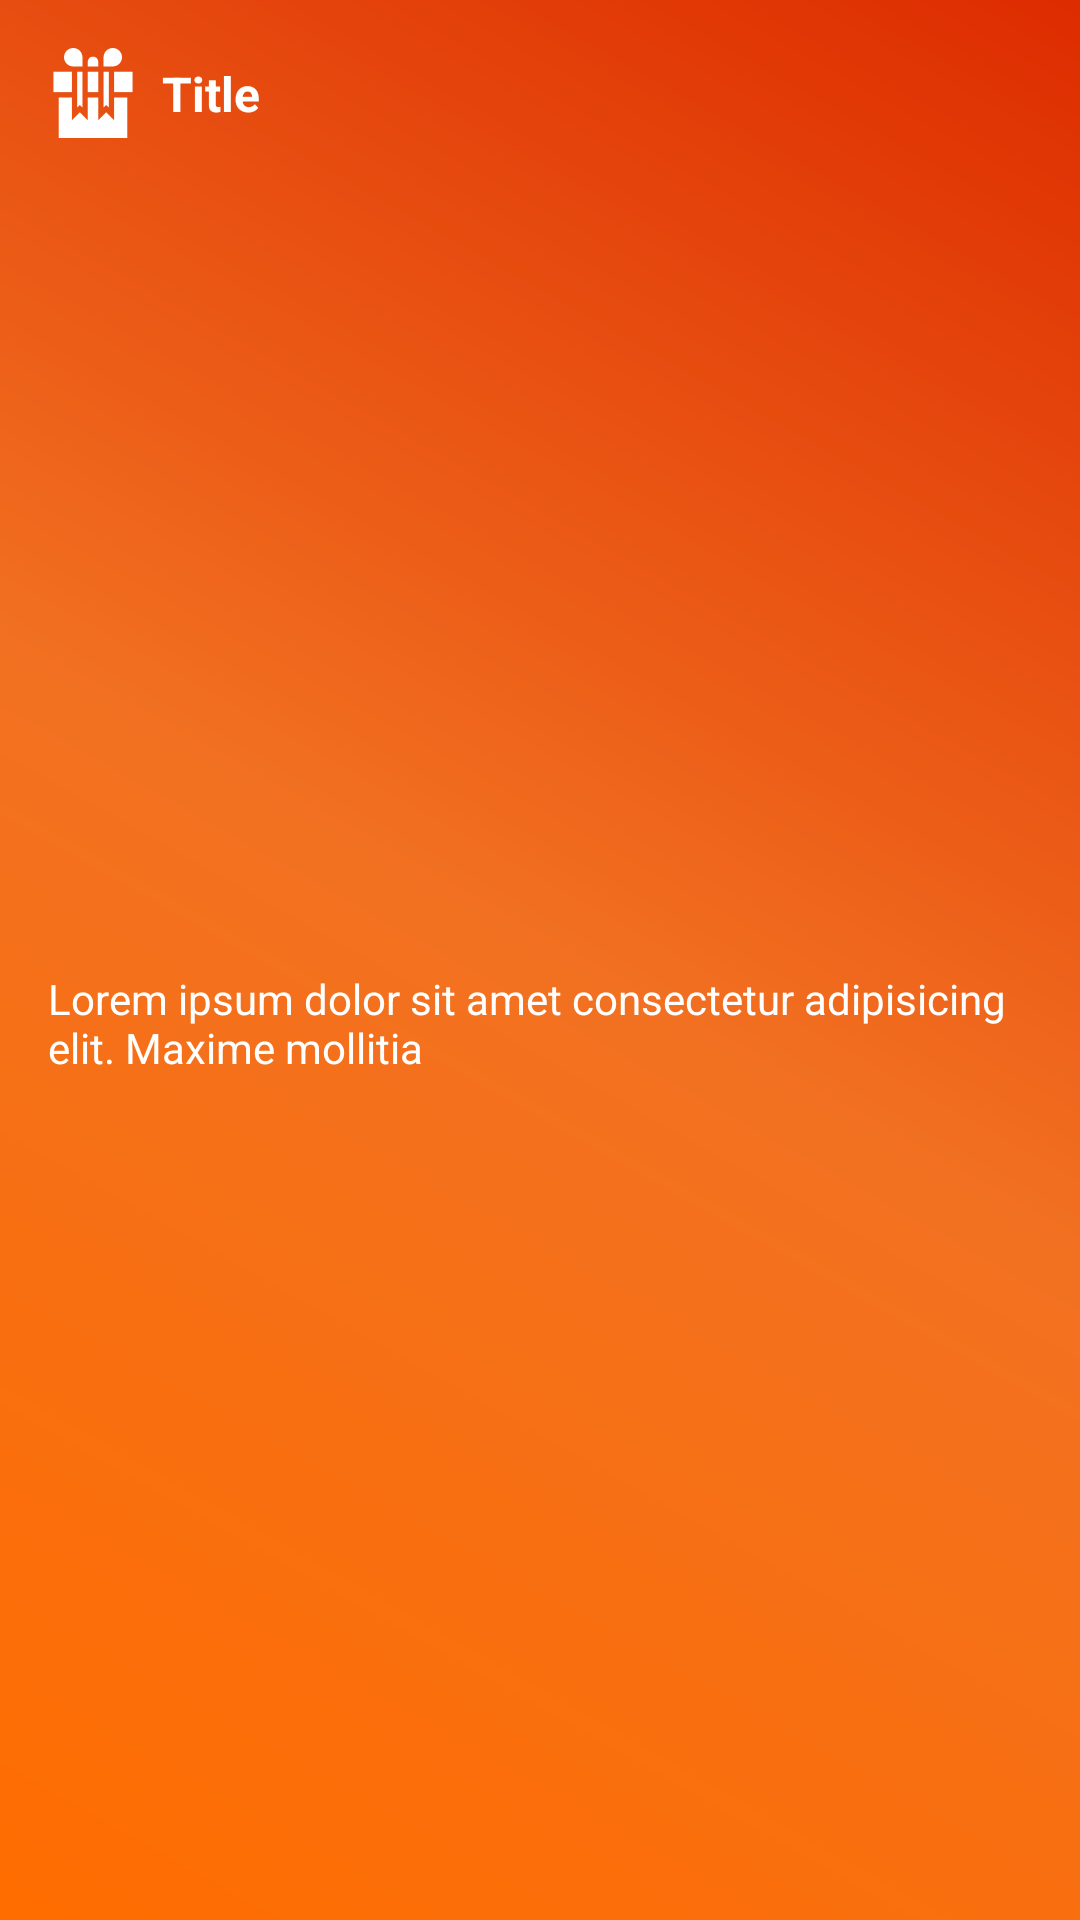

Write the Android layout XML for this screen, with the resource values it uses.
<!-- AndroidManifest.xml: application theme Theme.Purple -->
<!-- res/layout/reward_with_product_layout.xml -->
<?xml version="1.0" encoding="utf-8"?>
<androidx.constraintlayout.widget.ConstraintLayout xmlns:android="http://schemas.android.com/apk/res/android"
    xmlns:app="http://schemas.android.com/apk/res-auto"
    xmlns:tools="http://schemas.android.com/tools"
    android:id="@+id/reward_layout"
    android:layout_width="match_parent"
    android:layout_height="wrap_content"
    android:layout_marginTop="8dp"
    android:layout_marginBottom="8dp"
    android:background="@drawable/reward_gredient_bg">

    <ImageView
        android:id="@+id/reward_icon"
        android:layout_width="30dp"
        android:layout_height="30dp"
        android:layout_marginStart="16dp"
        android:layout_marginTop="16dp"
        app:layout_constraintStart_toStartOf="parent"
        app:layout_constraintTop_toTopOf="parent"
        app:srcCompat="@drawable/ic_rewards"
        app:tint="@color/white" />

    <TextView
        android:id="@+id/reward_title"
        android:layout_width="wrap_content"
        android:layout_height="wrap_content"
        android:layout_marginStart="8dp"
        android:text="Title"
        android:textColor="@color/white"
        android:textSize="16sp"
        android:textStyle="bold"
        app:layout_constraintBottom_toBottomOf="@+id/reward_icon"
        app:layout_constraintStart_toEndOf="@+id/reward_icon"
        app:layout_constraintTop_toTopOf="@+id/reward_icon" />

    <TextView
        android:id="@+id/reward_body"
        android:layout_width="0dp"
        android:layout_height="wrap_content"
        android:layout_marginStart="16dp"
        android:layout_marginTop="16dp"
        android:layout_marginEnd="16dp"
        android:layout_marginBottom="16dp"
        android:text="Lorem ipsum dolor sit amet consectetur adipisicing elit. Maxime mollitia"
        android:textColor="@color/white"

        app:layout_constraintBottom_toBottomOf="parent"
        app:layout_constraintEnd_toEndOf="parent"
        app:layout_constraintStart_toStartOf="parent"
        app:layout_constraintTop_toBottomOf="@+id/reward_title" />
</androidx.constraintlayout.widget.ConstraintLayout>
<!-- resources referenced by this layout -->
<resources>
  <color name="white">#FFFFFFFF</color>
  <!-- drawable ic_rewards (drawable) -->
  <vector xmlns:android="http://schemas.android.com/apk/res/android"
      android:width="512dp"
      android:height="512dp"
      android:viewportWidth="512"
      android:viewportHeight="512">
    <path
        android:fillColor="#FF000000"
        android:pathData="M376,281l0,130.213l-45,-45l-45,45l0,-130.213l-60,0l0,130.213l-45,-45l-45,45l0,-130.213l-75,0l0,231l390,0l0,-231z"/>
    <path
        android:fillColor="#FF000000"
        android:pathData="M31,135h105v116h-105z"/>
    <path
        android:fillColor="#FF000000"
        android:pathData="M376,135h105v116h-105z"/>
    <path
        android:fillColor="#FF000000"
        android:pathData="M226,135h60v116h-60z"/>
    <path
        android:fillColor="#FF000000"
        android:pathData="M143.5,0C114.552,0 91,23.551 91,52.5s23.552,52.5 52.5,52.5H196V52.5C196,23.551 172.448,0 143.5,0z"/>
    <path
        android:fillColor="#FF000000"
        android:pathData="M166,135l0,203.787l15,-15l15,15l0,-203.787z"/>
    <path
        android:fillColor="#FF000000"
        android:pathData="M368.5,0C339.552,0 316,23.551 316,52.5V105h52.5c28.948,0 52.5,-23.551 52.5,-52.5S397.448,0 368.5,0z"/>
    <path
        android:fillColor="#FF000000"
        android:pathData="M316,135l0,203.787l15,-15l15,15l0,-203.787z"/>
    <path
        android:fillColor="#FF000000"
        android:pathData="M256,49c-16.569,0 -30,13.431 -30,30v26h60V79C286,62.431 272.569,49 256,49z"/>
  </vector>
  <!-- drawable reward_gredient_bg (drawable) -->
  <?xml version="1.0" encoding="utf-8"?>
  <layer-list xmlns:android="http://schemas.android.com/apk/res/android">
      <item>
          <shape android:shape="rectangle">
              <gradient android:startColor="#FF6D00"
                  android:centerColor="#F27121"
                  android:endColor="#DD2C00"
                  android:angle="45"/>
          </shape>
      </item>
  
  </layer-list>
  <style name="Theme.Purple" parent="Theme.MaterialComponents.DayNight.DarkActionBar">
          
          <item name="colorPrimary">@color/colorPrimary</item>
          <item name="colorPrimaryVariant">@color/colorPrimaryVariant</item>
          <item name="colorOnPrimary">@color/white</item>
          
          <item name="colorSecondary">@color/teal_200</item>
          <item name="colorSecondaryVariant">@color/teal_700</item>
          <item name="colorOnSecondary">@color/black</item>
          
          <item name="android:statusBarColor" tools:targetApi="l">?attr/colorPrimaryVariant</item>
          
      </style>
  <color name="colorPrimary">#FF0043</color>
  <color name="colorPrimaryVariant">#EA164E</color>
  <color name="teal_200">#FF03DAC5</color>
  <color name="teal_700">#FF018786</color>
  <color name="black">#FF000000</color>
</resources>
